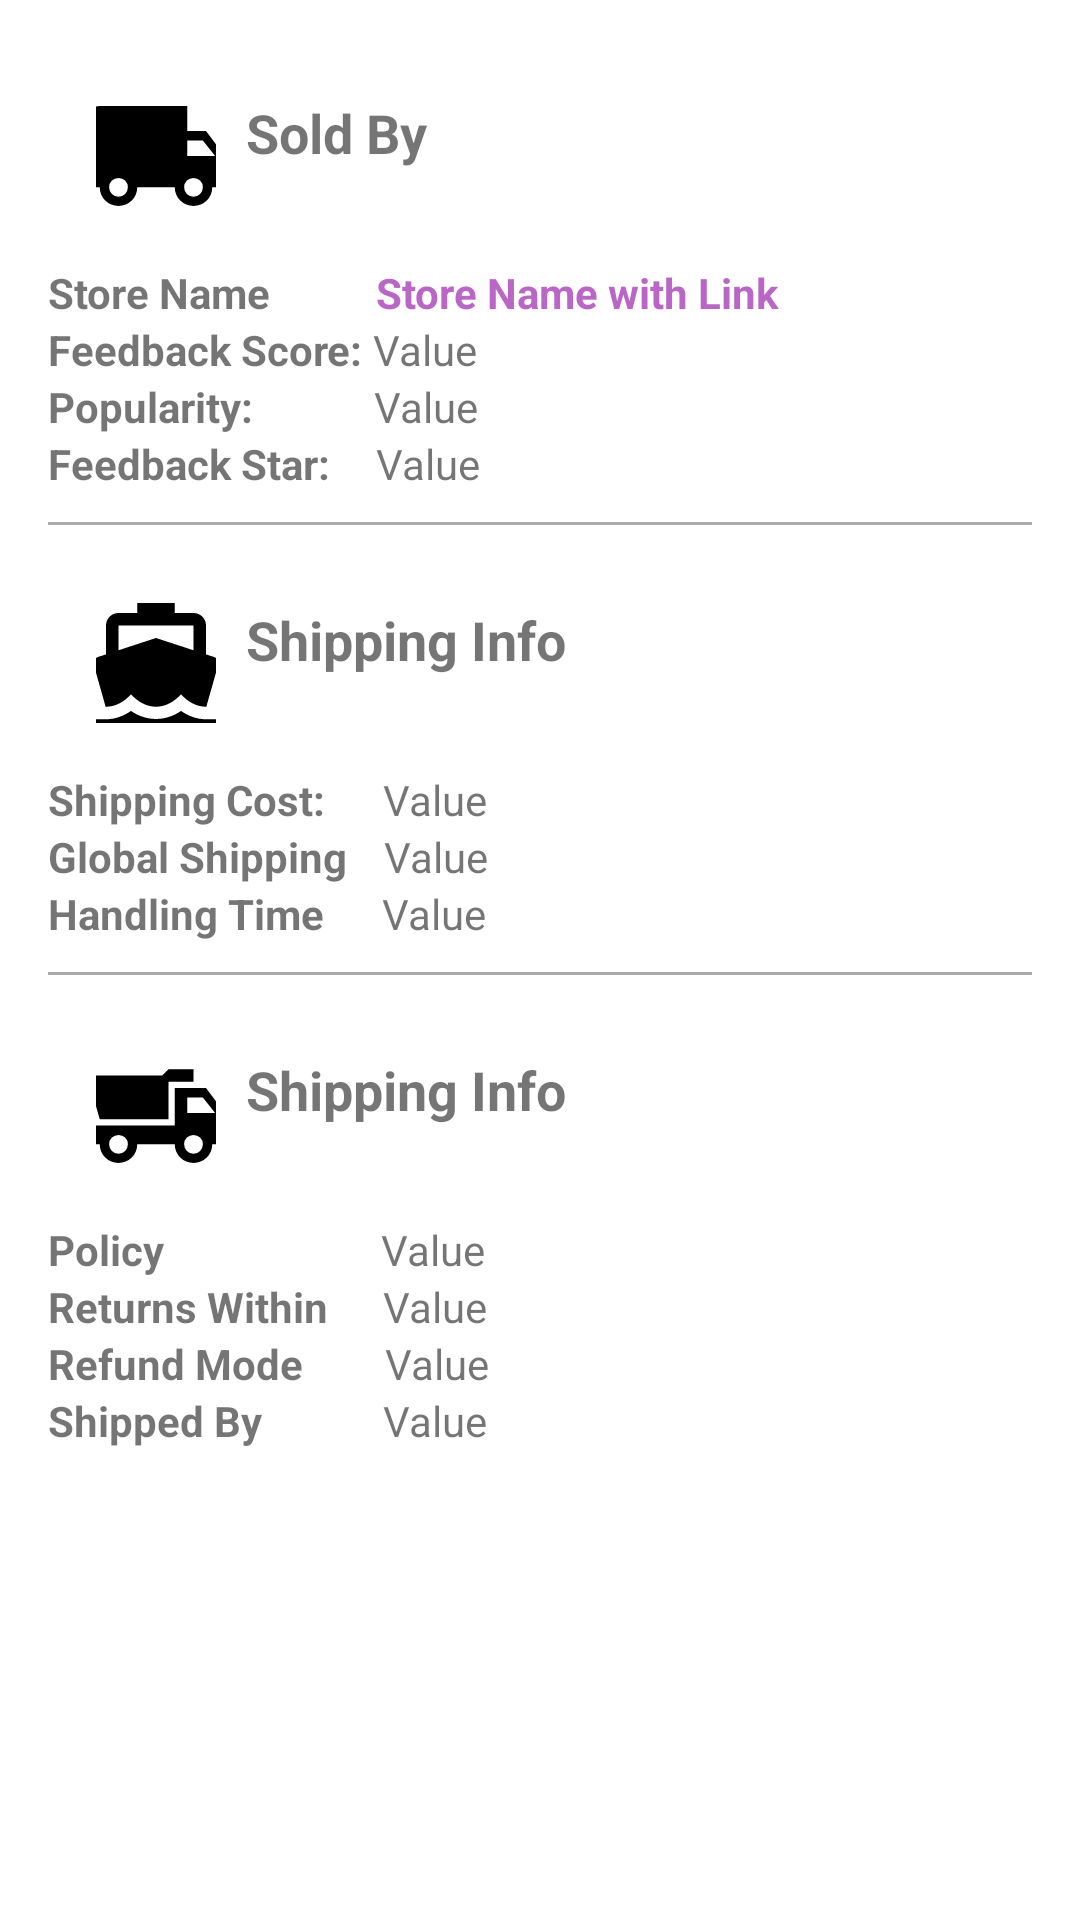

Layout XML and referenced resources for this Android screen:
<!-- AndroidManifest.xml: application theme Theme.EBay -->
<!-- res/layout/fragment_shipping.xml -->
<ScrollView
    xmlns:android="http://schemas.android.com/apk/res/android"
    android:layout_width="match_parent"
    android:layout_height="wrap_content">

    <LinearLayout
        android:layout_width="match_parent"
        android:layout_height="wrap_content"
        android:orientation="vertical"
        android:padding="16dp">

        

    <LinearLayout
        android:layout_width="match_parent"
        android:layout_height="wrap_content"
        android:orientation="horizontal"
        android:padding="16dp">

        <ImageButton
            android:id="@+id/buttonWishlist"
            android:layout_width="40dp"
            android:layout_height="40dp"
            android:background="?attr/selectableItemBackgroundBorderless"
            android:src="@drawable/truck" />

        <TextView
            android:layout_width="match_parent"
            android:layout_height="wrap_content"
            android:text="Sold By"
            android:textSize="18sp"
            android:textStyle="bold"
            android:layout_marginLeft="10dp"
            android:layout_marginBottom="8dp"/>
    </LinearLayout>

        
    <LinearLayout
        android:layout_width="match_parent"
        android:layout_height="wrap_content"
        android:orientation="horizontal">

        <TextView
            android:layout_width="wrap_content"
            android:layout_height="wrap_content"
            android:text="Store Name"
            android:textStyle="bold"/>

        <TextView
            android:id="@+id/storeNameLink"
            android:layout_width="wrap_content"
            android:layout_height="wrap_content"
            android:text="Store Name with Link"
            android:textStyle="bold"
            android:textColor="#B59C27B0"
            android:layout_marginLeft="35dp"
            android:singleLine="true"
            android:ellipsize="marquee"
            android:marqueeRepeatLimit="marquee_forever"
            android:focusable="true"
            android:focusableInTouchMode="true"
            android:scrollHorizontally="true"
            android:paddingEnd="20dp" />

    </LinearLayout>

        
        <LinearLayout
            android:layout_width="match_parent"
            android:layout_height="wrap_content"
            android:orientation="horizontal">

            <TextView
                android:layout_width="wrap_content"
                android:layout_height="wrap_content"
                android:text="Feedback Score: "
                android:textStyle="bold"/>

            <TextView
                android:id="@+id/feedbackScoreValue"
                android:layout_width="wrap_content"
                android:layout_height="match_parent"
                android:text="Value" />
        </LinearLayout>

        
        <LinearLayout
            android:layout_width="match_parent"
            android:layout_height="wrap_content"
            android:orientation="horizontal">

            <TextView
                android:layout_width="wrap_content"
                android:layout_height="wrap_content"
                android:text="Popularity: "
                android:textStyle="bold"/>

            <TextView
                android:id="@+id/popularityValue"
                android:layout_width="wrap_content"
                android:layout_height="wrap_content"
                android:layout_marginLeft="37dp"
                android:text="Value"/>
        </LinearLayout>

        
        <LinearLayout
            android:layout_width="match_parent"
            android:layout_height="wrap_content"
            android:orientation="horizontal">

            <TextView
                android:layout_width="wrap_content"
                android:layout_height="wrap_content"
                android:text="Feedback Star: "
                android:textStyle="bold"/>

            <TextView
                android:id="@+id/feedbackStarValue"
                android:layout_width="wrap_content"
                android:layout_height="wrap_content"
                android:layout_marginLeft="12dp"
                android:text="Value"/>
        </LinearLayout>

        

        <View
            android:layout_width="match_parent"
            android:layout_height="1dp"
            android:layout_marginBottom="10dp"
            android:layout_marginTop="10dp"
            android:background="@android:color/darker_gray" />

        
        <LinearLayout
            android:layout_width="match_parent"
            android:layout_height="wrap_content"
            android:orientation="horizontal"
            android:padding="16dp">

            <ImageButton
                android:id="@+id/buttonferry"
                android:layout_width="40dp"
                android:layout_height="40dp"
                android:background="?attr/selectableItemBackgroundBorderless"
                android:src="@drawable/ferry" />

            <TextView
                android:layout_width="match_parent"
                android:layout_height="wrap_content"
                android:text="Shipping Info"
                android:textSize="18sp"
                android:textStyle="bold"
                android:layout_marginLeft="10dp"
                android:layout_marginBottom="8dp"/>
        </LinearLayout>

        
        <LinearLayout
            android:layout_width="match_parent"
            android:layout_height="wrap_content"
            android:orientation="horizontal">

            <TextView
                android:layout_width="wrap_content"
                android:layout_height="wrap_content"
                android:text="Shipping Cost: "
                android:textStyle="bold"/>

            <TextView
                android:id="@+id/shippingcost"
                android:layout_width="wrap_content"
                android:layout_height="wrap_content"
                android:layout_marginLeft="16dp"
                android:text="Value"/>
        </LinearLayout>

        <LinearLayout
            android:layout_width="match_parent"
            android:layout_height="wrap_content"
            android:orientation="horizontal">

            <TextView
                android:layout_width="wrap_content"
                android:layout_height="wrap_content"
                android:text="Global Shipping "
                android:textStyle="bold"/>

            <TextView
                android:id="@+id/global"
                android:layout_width="wrap_content"
                android:layout_height="wrap_content"
                android:layout_marginLeft="9dp"
                android:text="Value"/>
        </LinearLayout>

        <LinearLayout
            android:layout_width="match_parent"
            android:layout_height="wrap_content"
            android:orientation="horizontal">

            <TextView
                android:layout_width="wrap_content"
                android:layout_height="wrap_content"
                android:text="Handling Time "
                android:textStyle="bold"/>

            <TextView
                android:id="@+id/handling"
                android:layout_width="wrap_content"
                android:layout_height="wrap_content"
                android:layout_marginLeft="16dp"
                android:text="Value"/>
        </LinearLayout>

        
        

        
        <View
            android:layout_width="match_parent"
            android:layout_height="1dp"
            android:layout_marginBottom="10dp"
            android:layout_marginTop="10dp"
            android:background="@android:color/darker_gray" />

        
        <LinearLayout
            android:layout_width="match_parent"
            android:layout_height="wrap_content"
            android:orientation="horizontal"
            android:padding="16dp">

            <ImageButton
                android:id="@+id/buttondump"
                android:layout_width="40dp"
                android:layout_height="40dp"
                android:background="?attr/selectableItemBackgroundBorderless"
                android:src="@drawable/dumptruck" />

            <TextView
                android:layout_width="match_parent"
                android:layout_height="wrap_content"
                android:text="Shipping Info"
                android:textSize="18sp"
                android:textStyle="bold"
                android:layout_marginLeft="10dp"
                android:layout_marginBottom="8dp"/>
        </LinearLayout>

        
        <LinearLayout
            android:layout_width="match_parent"
            android:layout_height="wrap_content"
            android:orientation="horizontal">

            <TextView
                android:layout_width="wrap_content"
                android:layout_height="wrap_content"
                android:text="Policy "
                android:textStyle="bold"/>

            <TextView
                android:id="@+id/policy"
                android:layout_width="wrap_content"
                android:layout_height="wrap_content"
                android:layout_marginLeft="69dp"
                android:text="Value"/>
        </LinearLayout>

        <LinearLayout
            android:layout_width="match_parent"
            android:layout_height="wrap_content"
            android:orientation="horizontal">

            <TextView
                android:layout_width="wrap_content"
                android:layout_height="wrap_content"
                android:text="Returns Within "
                android:textStyle="bold"/>

            <TextView
                android:id="@+id/rwithin"
                android:layout_width="wrap_content"
                android:layout_height="wrap_content"
                android:layout_marginLeft="15dp"
                android:text="Value"/>
        </LinearLayout>

        <LinearLayout
            android:layout_width="match_parent"
            android:layout_height="wrap_content"
            android:orientation="horizontal">

            <TextView
                android:layout_width="wrap_content"
                android:layout_height="wrap_content"
                android:text="Refund Mode "
                android:textStyle="bold"/>

            <TextView
                android:id="@+id/refund"
                android:layout_width="wrap_content"
                android:layout_height="wrap_content"
                android:layout_marginLeft="24dp"
                android:text="Value"/>
        </LinearLayout>

        <LinearLayout
            android:layout_width="match_parent"
            android:layout_height="wrap_content"
            android:orientation="horizontal">

            <TextView
                android:layout_width="wrap_content"
                android:layout_height="wrap_content"
                android:text="Shipped By "
                android:textStyle="bold"/>

            <TextView
                android:id="@+id/shipped"
                android:layout_width="wrap_content"
                android:layout_height="wrap_content"
                android:layout_marginLeft="37dp"
                android:text="Value"/>
        </LinearLayout>

        
        

    </LinearLayout>
</ScrollView>
<!-- resources referenced by this layout -->
<resources>
  <!-- drawable dumptruck (drawable) -->
  <vector xmlns:android="http://schemas.android.com/apk/res/android"
      android:width="50dp"
      android:height="50dp"
      android:viewportWidth="24"
      android:viewportHeight="24">
  
      
      <path
          android:fillColor="#000000"
          android:pathData="M20,8H19L17,8H15V14H2V17H3A3,3 0 0,0 6,20A3,3 0 0,0 9,17H15A3,3 0 0,0 18,20A3,3 0 0,0 21,17H23V12L20,8M6,18.5A1.5,1.5 0 0,1 4.5,17A1.5,1.5 0 0,1 6,15.5A1.5,1.5 0 0,1 7.5,17A1.5,1.5 0 0,1 6,18.5M18,18.5A1.5,1.5 0 0,1 16.5,17A1.5,1.5 0 0,1 18,15.5A1.5,1.5 0 0,1 19.5,17A1.5,1.5 0 0,1 18,18.5M17,12V9.5H19.5L21.46,12H17M18,7H14V13H3L1.57,8H1V6H13L14,5H18V7Z" />
  </vector>
  <!-- drawable ferry (drawable) -->
  <vector xmlns:android="http://schemas.android.com/apk/res/android"
      android:width="50dp"
      android:height="50dp"
      android:viewportWidth="24"
      android:viewportHeight="24">
  
      
      <path
          android:fillColor="#000000"
          android:pathData="M6,6H18V9.96L12,8L6,9.96M3.94,19H4C5.6,19 7,18.12 8,17C9,18.12 10.4,19 12,19C13.6,19 15,18.12 16,17C17,18.12 18.4,19 20,19H20.05L21.95,12.31C22.03,12.06 22,11.78 21.89,11.54C21.76,11.3 21.55,11.12 21.29,11.04L20,10.62V6C20,4.89 19.1,4 18,4H15V1H9V4H6A2,2 0 0,0 4,6V10.62L2.71,11.04C2.45,11.12 2.24,11.3 2.11,11.54C2,11.78 1.97,12.06 2.05,12.31M20,21C18.61,21 17.22,20.53 16,19.67C13.56,21.38 10.44,21.38 8,19.67C6.78,20.53 5.39,21 4,21H2V23H4C5.37,23 6.74,22.65 8,22C10.5,23.3 13.5,23.3 16,22C17.26,22.65 18.62,23 20,23H22V21H20Z" />
  </vector>
  <!-- drawable truck (drawable) -->
  <vector xmlns:android="http://schemas.android.com/apk/res/android"
      android:width="50dp"
      android:height="50dp"
      android:viewportWidth="24"
      android:viewportHeight="24">
  
      
      <path
          android:fillColor="#000000"
          android:pathData="M18,18.5A1.5,1.5 0 0,1 16.5,17A1.5,1.5 0 0,1 18,15.5A1.5,1.5 0 0,1 19.5,17A1.5,1.5 0 0,1 18,18.5M19.5,9.5L21.46,12H17V9.5M6,18.5A1.5,1.5 0 0,1 4.5,17A1.5,1.5 0 0,1 6,15.5A1.5,1.5 0 0,1 7.5,17A1.5,1.5 0 0,1 6,18.5M20,8H17V4H3C1.89,4 1,4.89 1,6V17H3A3,3 0 0,0 6,20A3,3 0 0,0 9,17H15A3,3 0 0,0 18,20A3,3 0 0,0 21,17H23V12L20,8Z" />
  </vector>
  <style name="Theme.EBay" parent="Theme.MaterialComponents.DayNight.DarkActionBar">
          
          <item name="colorPrimary">@color/purple_500</item>
          <item name="colorPrimaryVariant">@color/purple_700</item>
          <item name="colorOnPrimary">@color/white</item>
          
          <item name="colorSecondary">@color/teal_200</item>
          <item name="colorSecondaryVariant">@color/teal_700</item>
          <item name="colorOnSecondary">@color/black</item>
          
          <item name="android:statusBarColor">?attr/colorPrimaryVariant</item>
          
      </style>
  <!-- not gathered from this repository: default colours our renderer supplied (Android Studio template values) -->
  <color name="purple_500">#FF6200EE</color>
  <color name="purple_700">#FF3700B3</color>
  <color name="teal_200">#FF03DAC5</color>
  <color name="teal_700">#FF018786</color>
  <color name="black">#FF000000</color>
  <color name="white">#FFFFFFFF</color>
</resources>
